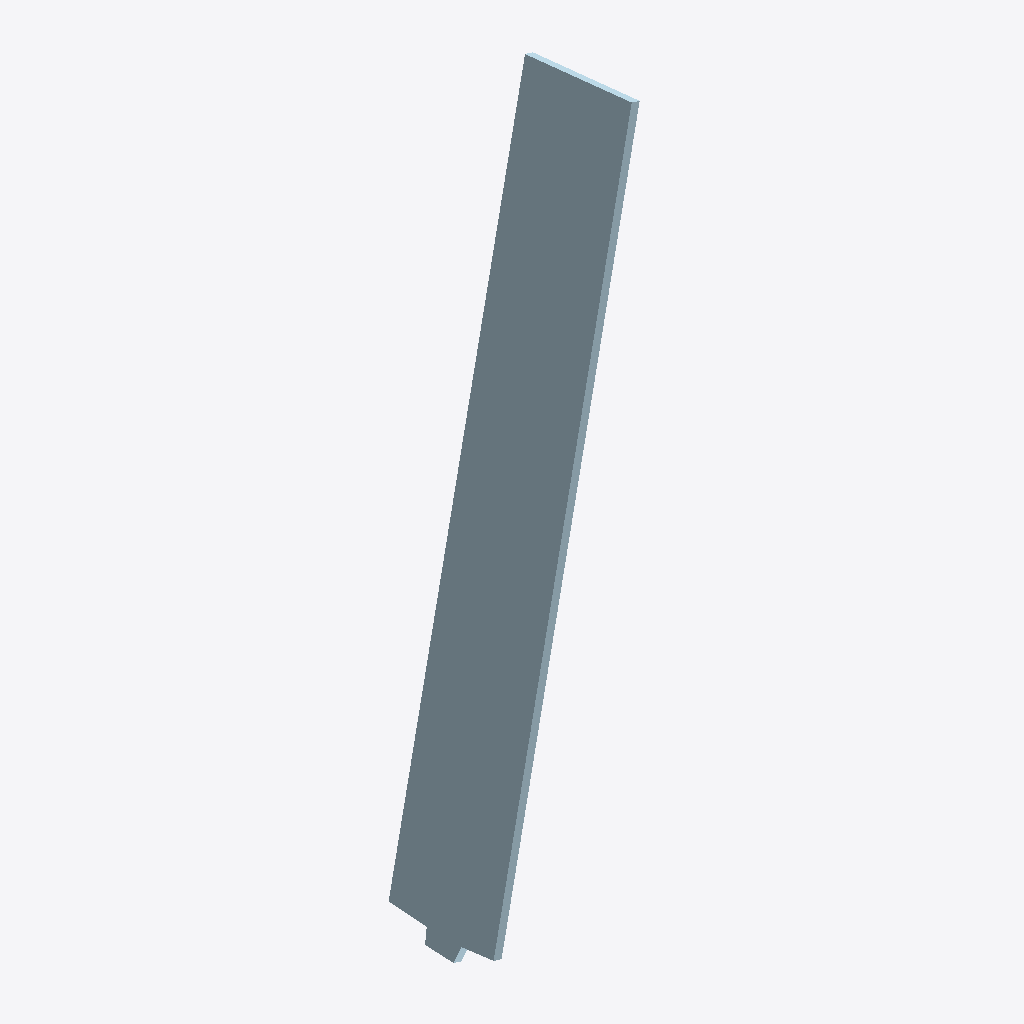
Isometric view of an IFC building model (IFC-SPF (STEP), schema IFC2X3, length unit millimetre), seen from the south-west, elements coloured by IFC class: 1 plate (pale blue).
Extent 0.8 m × 0.6 m × 2.4 m (x, y, z). Storeys (1): Undefined at 0.00 m. Elements (1): 1 IfcPlate.

HEADER;
FILE_DESCRIPTION(('ViewDefinition[AISC_Steel_Detailing]','Option [BaseQuantities:Off]','Option [GridExport:On]','Option [Assemblies:Off]','Option [Bolts:On]','Option [Rebars:On]','Option [PourObjects:Off]','Option [Welds:On]','Option [SurfaceTreatments:On]','Option [LocationBy:0]','Option [ViewColors:Off]','Option [SectionedSpine:Off]','[2 more]'),'2;1');
FILE_NAME('1237_Qty_1.ifc','2026-05-16T11:52:58',('GIOVANNIPC\\gcorrea'),('Structural Designer'),'IFC Database version: Work','Tekla Structures 2020 Service Pack 5, IFC Export','');
FILE_SCHEMA(('IFC2X3'));
ENDSEC;
DATA;
#37=IFCPROJECT('2G7ZFDNE16yBDU14FA92Me',#5,'Proyecto',$,$,$,$,(#11),#36);
#39=IFCSITE('2xvEzEinjBTea80yOTcujY',#5,'Obra',$,$,#38,$,$,.ELEMENT.,$,$,$,$,$);
#41=IFCBUILDING('0NjYhAn497BPLbnrVaftxG',#5,'Undefined',$,$,#40,$,$,.ELEMENT.,$,$,$);
#43=IFCBUILDINGSTOREY('29hdEUCErFze9E_VIAceOd',#5,'Undefined',$,$,#42,$,$,.ELEMENT.,0.0);
#65=IFCPLATE('3D54bkyLbEJgR6Es4outSX',#44,'PLATE','PL32*400','PL32*400',#49,#64,'IDcd14496e-f159-4e4e-a6c6-3b6132e37721');
ENDSEC;
